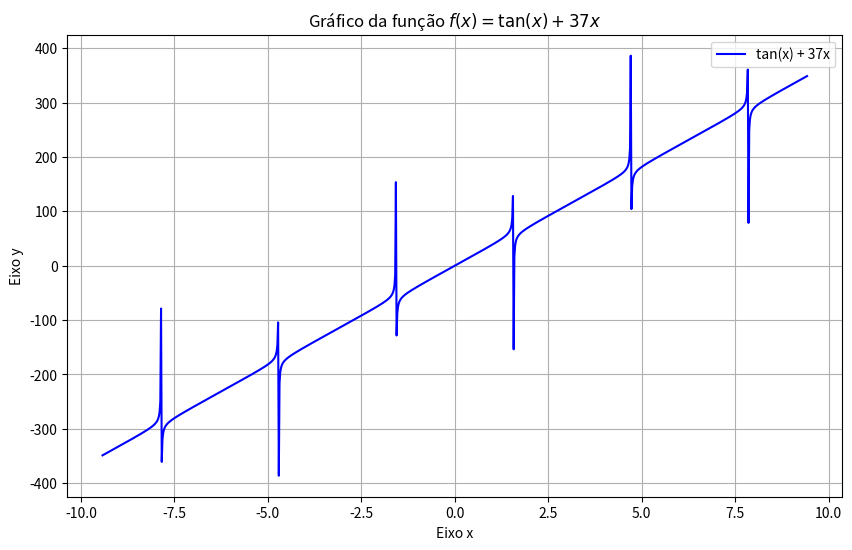

Write Python code to recreate this figure.
import numpy as np
import matplotlib.pyplot as plt

def f(x):
  """
  Calcula o valor da função f(x) = tan(x) + 37x.
  """
  return np.tan(x) + 37 * x

# Cria um intervalo de valores para x.
# O intervalo foi escolhido para evitar as descontinuidades da tangente (pi/2, 3pi/2, etc.).
# Você pode ajustar o intervalo se precisar de uma visualização diferente.
x = np.linspace(-3 * np.pi, 3 * np.pi, 1000)

# Calcula os valores de y para cada valor de x.
y = f(x)

# Plota o gráfico.
plt.figure(figsize=(10, 6))  # Define o tamanho da figura
plt.plot(x, y, label='tan(x) + 37x', color='blue')

# Adiciona título e rótulos aos eixos
plt.title('Gráfico da função $f(x) = \\tan(x) + 37x$')
plt.xlabel('Eixo x')
plt.ylabel('Eixo y')

# Adiciona uma grade ao gráfico
plt.grid(True)

# Adiciona a legenda
plt.legend()

# Exibe o gráfico
plt.show()